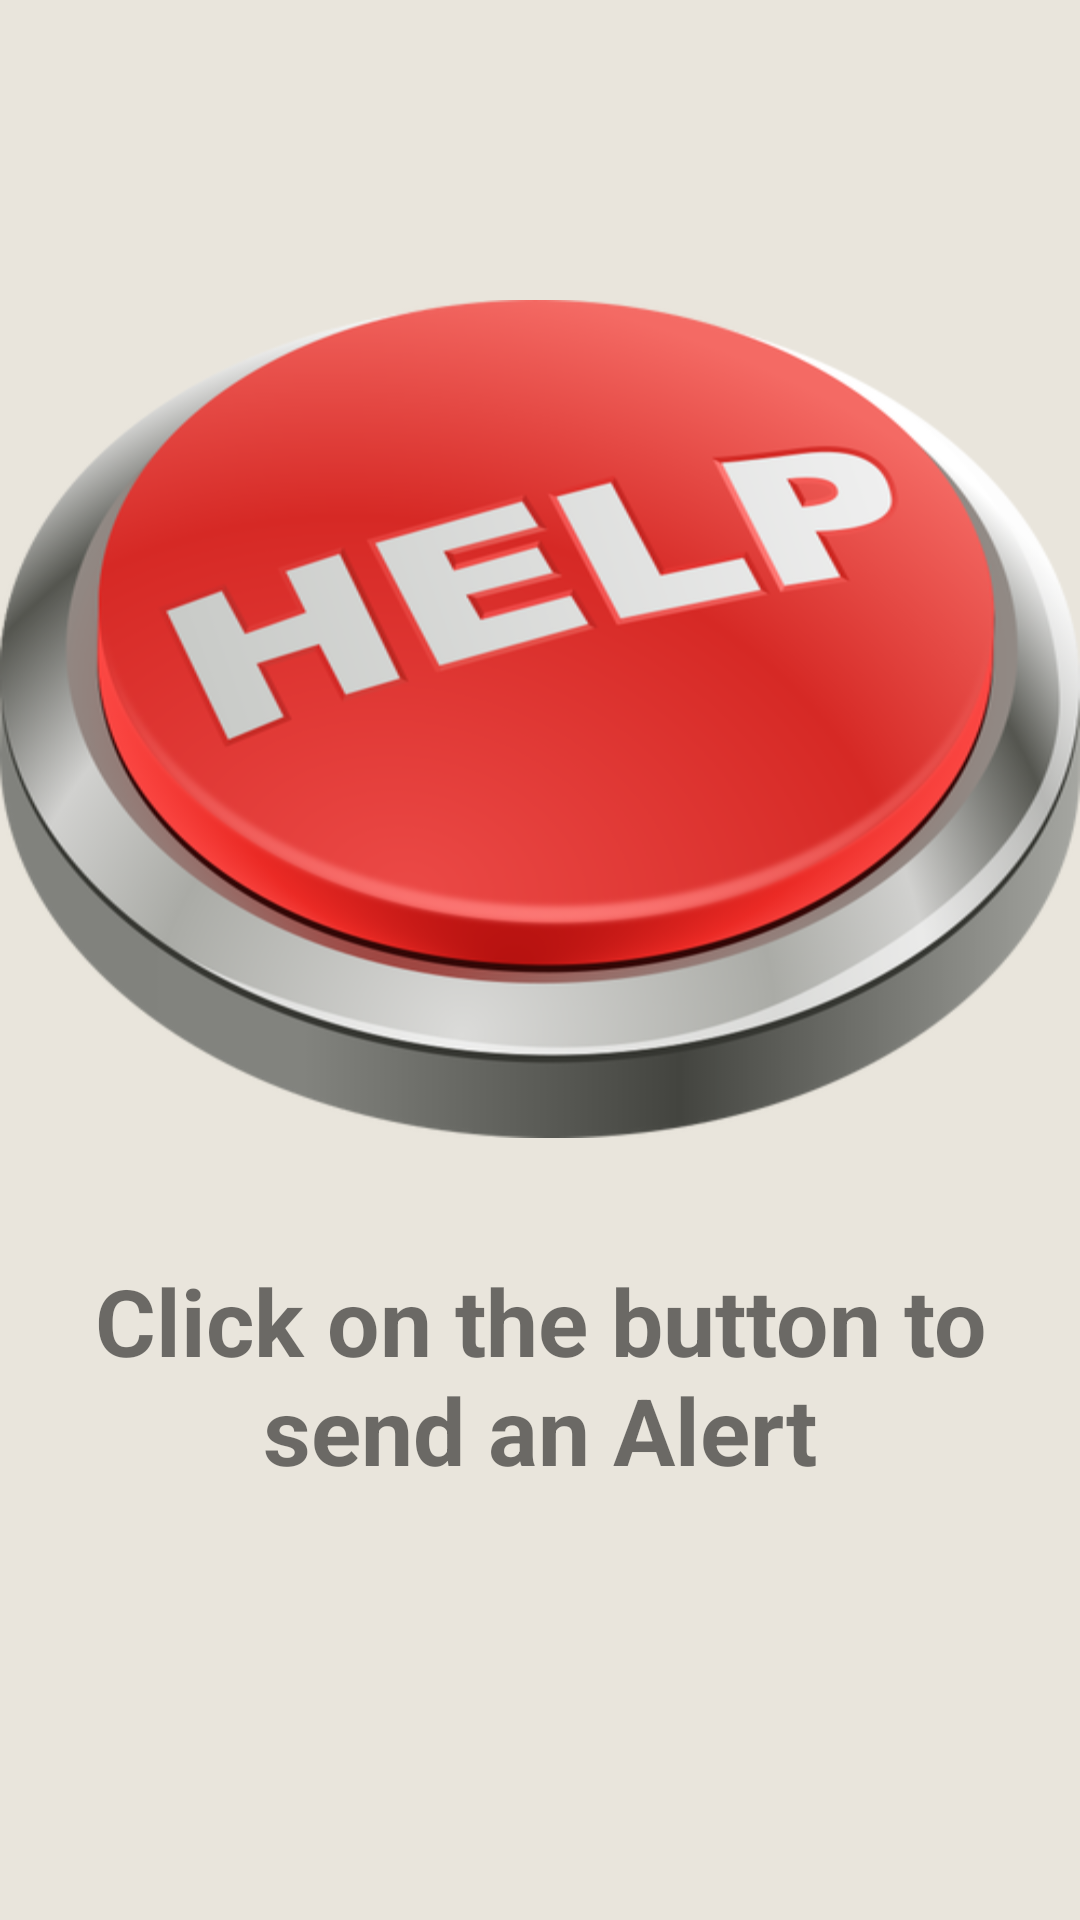

Here is an Android app screen rendered from its layout file. Give the layout XML and the strings, colors and styles it references.
<!-- AndroidManifest.xml: application theme AppTheme -->
<!-- res/layout/activity_alert.xml -->
<?xml version="1.0" encoding="utf-8"?>
<LinearLayout xmlns:android="http://schemas.android.com/apk/res/android"
    android:orientation="vertical" android:layout_width="match_parent"
    android:layout_height="match_parent"
    android:background="#e9e5dc">

    <Button
        android:text=" "
        android:layout_width="match_parent"
        android:layout_height="wrap_content"
        android:layout_marginTop="100dp"
        android:id="@+id/button4"
        android:background="@drawable/help"/>

    <TextView
        android:text="Click on the button to send an Alert"
        android:layout_width="match_parent"
        android:layout_height="wrap_content"
        android:layout_marginTop="40dp"
        android:textAlignment="center"
        android:textStyle="bold"
        android:textSize="15pt"
        android:id="@+id/textView2" />
</LinearLayout>
<!-- resources referenced by this layout -->
<resources>
  <!-- drawable help: png bitmap (drawable-hdpi-v11, 138614 bytes) -->
  <style name="AppTheme" parent="Theme.AppCompat.Light.DarkActionBar">
          
          <item name="colorPrimary">@color/colorPrimary</item>
          <item name="colorPrimaryDark">@color/colorPrimaryDark</item>
          <item name="colorAccent">@color/colorAccent</item>
      </style>
  <color name="colorPrimary">#3F51B5</color>
  <color name="colorPrimaryDark">#303F9F</color>
  <color name="colorAccent">#FF4081</color>
</resources>
